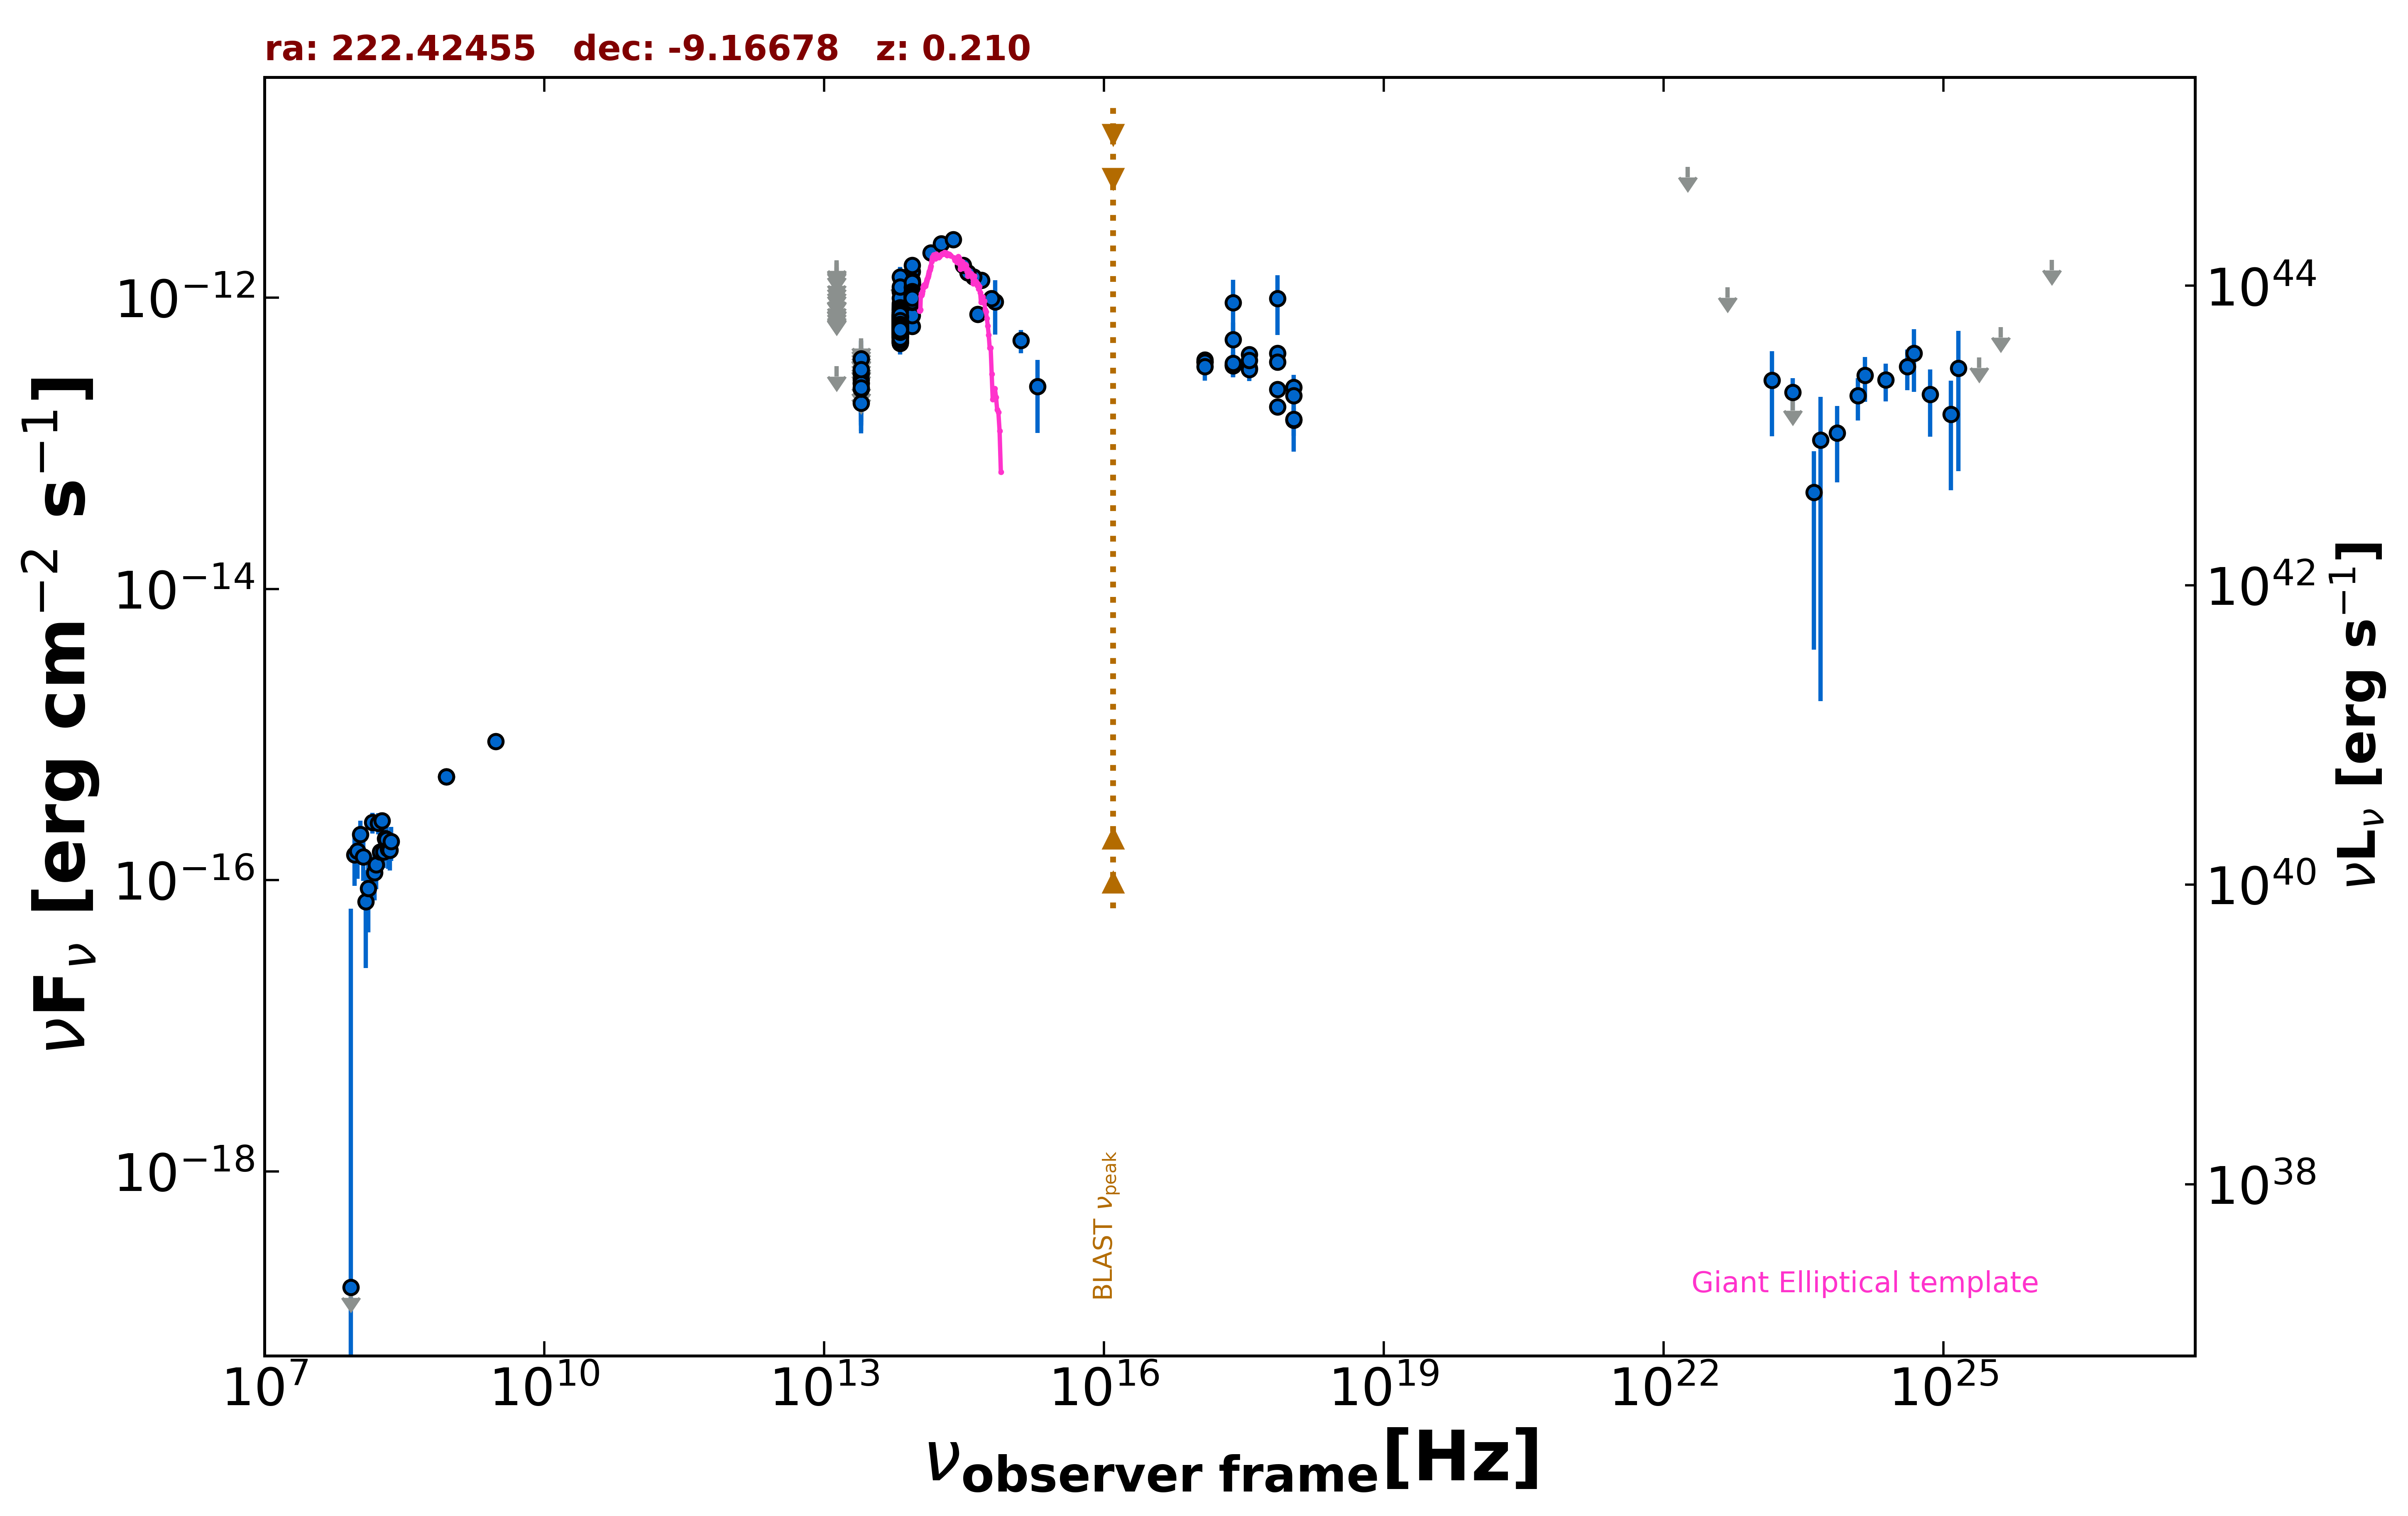

The table this chart was drawn from, first rows:
freq., flux, err_flux, MJD_start, MJD_end, flag, catalog, reference
8.870e+08, 5.136e-16, 4.170e-17, 55000, 55000, , RACS, Hale et al. 2021  PASA  38  e058
8.870e+08, 5.136e-16, 4.170e-17, 55000, 55000, , RACS, Hale et al. 2021  PASA  38  e058
3.000e+09, 8.989e-16, 8.100e-18, 55000, 55000, , VLASSQL, Gordon et al. 2021  ApJS  255  30
2.418e+17, 9.209e-13, 4.010e-13, 55000, 55000, , XMMSL2, Saxton et al. 2008  A&A  480  611
7.253e+17, 9.850e-13, 4.331e-13, 55000, 55000, , XMMSL2, Saxton et al. 2008  A&A  480  611
2.418e+17, 5.146e-13, 1.597e-13, 55000, 55000, , RASS, Boller et al. 2016  A&A  103  1
2.418e+17, 3.443e-13, 4.490e-14, 58110, 58119, , 1OUSX, Giommi et al. in preparation
1.209e+17, 3.616e-13, 5.070e-14, 58110, 58119, , 1OUSX, Giommi et al. in preparation
3.627e+17, 3.270e-13, 3.920e-14, 58110, 58119, , 1OUSX, Giommi et al. in preparation
7.253e+17, 1.775e-13, 1.510e-14, 58110, 58119, , 1OUSX, Giommi et al. in preparation
1.088e+18, 1.436e-13, 3.170e-14, 58110, 58119, , 1OUSX, Giommi et al. in preparation
7.253e+17, 4.140e-13, 3.545e-14, 55000, 55000, , 2SXPS, Evans et al. 2020  ApJS  247  54
1.209e+17, 3.718e-13, 5.205e-14, 55000, 55000, , 2SXPS, Evans et al. 2020  ApJS  247  54
3.627e+17, 4.075e-13, 5.150e-14, 55000, 55000, , 2SXPS, Evans et al. 2020  ApJS  247  54
1.088e+18, 2.417e-13, 5.295e-14, 55000, 55000, , 2SXPS, Evans et al. 2020  ApJS  247  54
1.389e+14, 2.027e-12, 1.365e-13, 55000, 55000, , 2MASS, Skrutskie et al. 2006  AJ  131  1163
1.804e+14, 2.349e-12, 2.380e-13, 55000, 55000, , 2MASS, Skrutskie et al. 2006  AJ  131  1163
2.427e+14, 2.496e-12, 1.910e-13, 55000, 55000, , 2MASS, Skrutskie et al. 2006  AJ  131  1163
8.817e+13, 8.803e-13, 3.550e-15, 55000, 55000, , UNWISE, Schlafly et al. 2019  ApJS  240  30
6.517e+13, 5.661e-13, 4.600e-15, 55000, 55000, , UNWISE, Schlafly et al. 2019  ApJS  240  30
8.817e+13, 1.009e-12, 2.330e-14, 55000, 55000, , WISE, Wright et al. 2010  AJ  140  1868
6.517e+13, 6.007e-13, 1.660e-14, 55000, 55000, , WISE, Wright et al. 2010  AJ  140  1868
2.498e+13, 1.881e-13, 3.115e-14, 55000, 55000, , WISE, Wright et al. 2010  AJ  140  1868
1.363e+13, 3.385e-13, 0.000e+00, 55000, 55000, UL, WISE, Wright et al. 2010  AJ  140  1868
8.817e+13, 1.084e-12, 4.300e-14, 56871, 56871, , NEOWISE, Mainzer et al. 2014  ApJ  792  30
6.517e+13, 6.935e-13, 4.605e-14, 56871, 56871, , NEOWISE, Mainzer et al. 2014  ApJ  792  30
8.817e+13, 1.035e-12, 4.500e-14, 56871, 56871, , NEOWISE, Mainzer et al. 2014  ApJ  792  30
6.517e+13, 6.187e-13, 4.620e-14, 56871, 56871, , NEOWISE, Mainzer et al. 2014  ApJ  792  30
8.817e+13, 1.084e-12, 6.700e-14, 56871, 56871, , NEOWISE, Mainzer et al. 2014  ApJ  792  30
6.517e+13, 5.494e-13, 4.965e-14, 56871, 56871, , NEOWISE, Mainzer et al. 2014  ApJ  792  30
8.817e+13, 1.062e-12, 4.400e-14, 56870, 56870, , NEOWISE, Mainzer et al. 2014  ApJ  792  30
6.517e+13, 6.136e-13, 5.035e-14, 56870, 56870, , NEOWISE, Mainzer et al. 2014  ApJ  792  30
8.817e+13, 9.891e-13, 4.475e-14, 56870, 56870, , NEOWISE, Mainzer et al. 2014  ApJ  792  30
6.517e+13, 6.654e-13, 5.030e-14, 56870, 56870, , NEOWISE, Mainzer et al. 2014  ApJ  792  30
8.817e+13, 1.072e-12, 3.850e-14, 56870, 56870, , NEOWISE, Mainzer et al. 2014  ApJ  792  30
6.517e+13, 6.777e-13, 4.875e-14, 56870, 56870, , NEOWISE, Mainzer et al. 2014  ApJ  792  30
8.817e+13, 1.000e-12, 4.125e-14, 56870, 56870, , NEOWISE, Mainzer et al. 2014  ApJ  792  30
6.517e+13, 6.431e-13, 5.215e-14, 56870, 56870, , NEOWISE, Mainzer et al. 2014  ApJ  792  30
8.817e+13, 9.446e-13, 4.785e-14, 56871, 56871, , NEOWISE, Mainzer et al. 2014  ApJ  792  30
6.517e+13, 6.647e-13, 4.720e-14, 56871, 56871, , NEOWISE, Mainzer et al. 2014  ApJ  792  30
8.817e+13, 1.059e-12, 3.900e-14, 56871, 56871, , NEOWISE, Mainzer et al. 2014  ApJ  792  30
6.517e+13, 6.227e-13, 4.705e-14, 56871, 56871, , NEOWISE, Mainzer et al. 2014  ApJ  792  30
8.817e+13, 1.042e-12, 3.750e-14, 56871, 56871, , NEOWISE, Mainzer et al. 2014  ApJ  792  30
6.517e+13, 6.840e-13, 5.610e-14, 56871, 56871, , NEOWISE, Mainzer et al. 2014  ApJ  792  30
8.817e+13, 1.139e-12, 3.950e-14, 56870, 56870, , NEOWISE, Mainzer et al. 2014  ApJ  792  30
6.517e+13, 6.550e-13, 6.225e-14, 56870, 56870, , NEOWISE, Mainzer et al. 2014  ApJ  792  30
8.817e+13, 1.074e-12, 3.950e-14, 56870, 56870, , NEOWISE, Mainzer et al. 2014  ApJ  792  30
6.517e+13, 6.051e-13, 5.190e-14, 56870, 56870, , NEOWISE, Mainzer et al. 2014  ApJ  792  30
8.817e+13, 9.542e-13, 3.870e-14, 57418, 57418, , NEOWISE, Mainzer et al. 2014  ApJ  792  30
6.517e+13, 6.593e-13, 6.140e-14, 57418, 57418, , NEOWISE, Mainzer et al. 2014  ApJ  792  30
8.817e+13, 1.106e-12, 6.250e-14, 57418, 57418, , NEOWISE, Mainzer et al. 2014  ApJ  792  30
6.517e+13, 6.472e-13, 7.405e-14, 57418, 57418, , NEOWISE, Mainzer et al. 2014  ApJ  792  30
8.817e+13, 1.078e-12, 6.750e-14, 57419, 57419, , NEOWISE, Mainzer et al. 2014  ApJ  792  30
6.517e+13, 1.128e-12, 2.629e-13, 57419, 57419, , NEOWISE, Mainzer et al. 2014  ApJ  792  30
8.817e+13, 9.498e-13, 5.350e-14, 57418, 57418, , NEOWISE, Mainzer et al. 2014  ApJ  792  30
6.517e+13, 1.346e-12, 0.000e+00, 57418, 57418, UL, NEOWISE, Mainzer et al. 2014  ApJ  792  30
8.817e+13, 1.020e-12, 5.660e-14, 57419, 57419, , NEOWISE, Mainzer et al. 2014  ApJ  792  30
6.517e+13, 6.169e-13, 1.051e-13, 57419, 57419, , NEOWISE, Mainzer et al. 2014  ApJ  792  30
8.817e+13, 1.088e-12, 4.650e-14, 57418, 57418, , NEOWISE, Mainzer et al. 2014  ApJ  792  30
6.517e+13, 5.295e-13, 6.210e-14, 57418, 57418, , NEOWISE, Mainzer et al. 2014  ApJ  792  30
... 557 more rows
